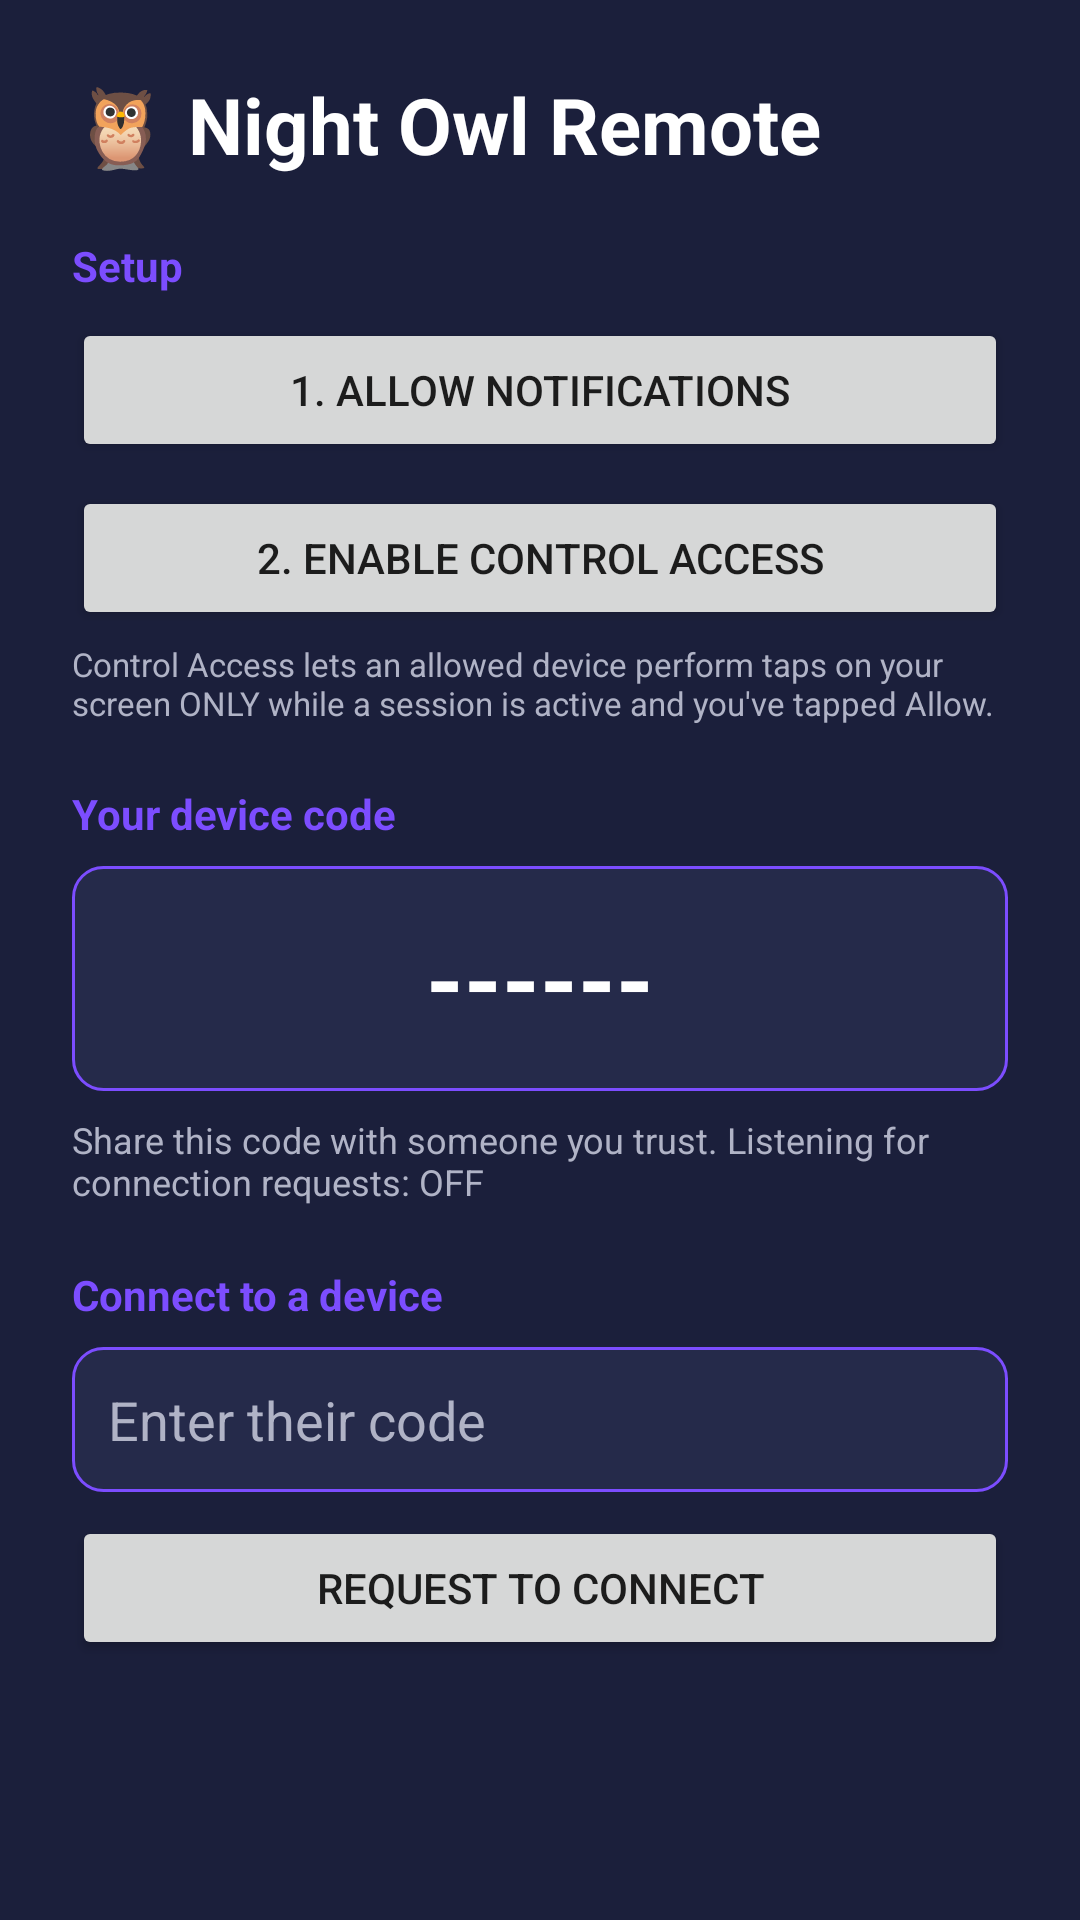

Reconstruct the res/layout file that produces this screen, plus the resources it refers to.
<!-- AndroidManifest.xml: application theme Theme.NightOwlRemote -->
<!-- res/layout/activity_main.xml -->
<?xml version="1.0" encoding="utf-8"?>
<ScrollView xmlns:android="http://schemas.android.com/apk/res/android"
    android:layout_width="match_parent"
    android:layout_height="match_parent"
    android:background="@color/owl_bg">

<LinearLayout
    android:layout_width="match_parent"
    android:layout_height="wrap_content"
    android:orientation="vertical"
    android:padding="24dp">

    <TextView
        android:layout_width="wrap_content"
        android:layout_height="wrap_content"
        android:text="🦉 Night Owl Remote"
        android:textColor="@color/owl_text"
        android:textSize="26sp"
        android:textStyle="bold"
        android:layout_marginBottom="20dp" />

    <TextView
        android:layout_width="wrap_content"
        android:layout_height="wrap_content"
        android:text="Setup"
        android:textColor="@color/owl_accent"
        android:textStyle="bold"
        android:layout_marginBottom="8dp" />

    <Button
        android:id="@+id/notifButton"
        android:layout_width="match_parent"
        android:layout_height="wrap_content"
        android:text="1. Allow Notifications" />

    <Button
        android:id="@+id/accessibilityButton"
        android:layout_width="match_parent"
        android:layout_height="wrap_content"
        android:layout_marginTop="8dp"
        android:text="2. Enable Control Access" />

    <TextView
        android:layout_width="wrap_content"
        android:layout_height="wrap_content"
        android:text="Control Access lets an allowed device perform taps on your screen ONLY while a session is active and you've tapped Allow."
        android:textColor="@color/owl_text_dim"
        android:textSize="11sp"
        android:layout_marginTop="4dp"
        android:layout_marginBottom="20dp" />

    <TextView
        android:layout_width="wrap_content"
        android:layout_height="wrap_content"
        android:text="Your device code"
        android:textColor="@color/owl_accent"
        android:textStyle="bold"
        android:layout_marginBottom="8dp" />

    <TextView
        android:id="@+id/myCodeText"
        android:layout_width="match_parent"
        android:layout_height="wrap_content"
        android:text="------"
        android:textColor="@color/owl_text"
        android:textSize="32sp"
        android:textStyle="bold"
        android:gravity="center"
        android:background="@drawable/panel_bg"
        android:padding="16dp"
        android:layout_marginBottom="8dp" />

    <TextView
        android:id="@+id/listenStatus"
        android:layout_width="wrap_content"
        android:layout_height="wrap_content"
        android:text="Share this code with someone you trust. Listening for connection requests: OFF"
        android:textColor="@color/owl_text_dim"
        android:textSize="12sp"
        android:layout_marginBottom="20dp" />

    <TextView
        android:layout_width="wrap_content"
        android:layout_height="wrap_content"
        android:text="Connect to a device"
        android:textColor="@color/owl_accent"
        android:textStyle="bold"
        android:layout_marginBottom="8dp" />

    <EditText
        android:id="@+id/codeInput"
        android:layout_width="match_parent"
        android:layout_height="wrap_content"
        android:hint="Enter their code"
        android:textColor="@color/owl_text"
        android:textColorHint="@color/owl_text_dim"
        android:inputType="textCapCharacters"
        android:background="@drawable/panel_bg"
        android:padding="12dp"
        android:layout_marginBottom="8dp" />

    <Button
        android:id="@+id/connectButton"
        android:layout_width="match_parent"
        android:layout_height="wrap_content"
        android:text="Request to Connect" />

    <TextView
        android:id="@+id/connectStatus"
        android:layout_width="wrap_content"
        android:layout_height="wrap_content"
        android:text=""
        android:textColor="@color/owl_text_dim"
        android:textSize="12sp"
        android:layout_marginTop="8dp" />

</LinearLayout>
</ScrollView>
<!-- resources referenced by this layout -->
<resources>
  <color name="owl_accent">#7C4DFF</color>
  <color name="owl_bg">#1B1F3B</color>
  <color name="owl_text">#FFFFFF</color>
  <color name="owl_text_dim">#B0B3C6</color>
  <!-- drawable panel_bg (drawable) -->
  <?xml version="1.0" encoding="utf-8"?>
  <shape xmlns:android="http://schemas.android.com/apk/res/android"
      android:shape="rectangle">
      <solid android:color="@color/owl_row" />
      <corners android:radius="10dp" />
      <stroke android:width="1dp" android:color="@color/owl_accent" />
  </shape>
  <style name="Theme.NightOwlRemote" parent="Theme.MaterialComponents.DayNight.NoActionBar">
          <item name="colorPrimary">@color/owl_accent</item>
          <item name="android:windowBackground">@color/owl_bg</item>
      </style>
  <color name="owl_row">#252A4A</color>
</resources>
